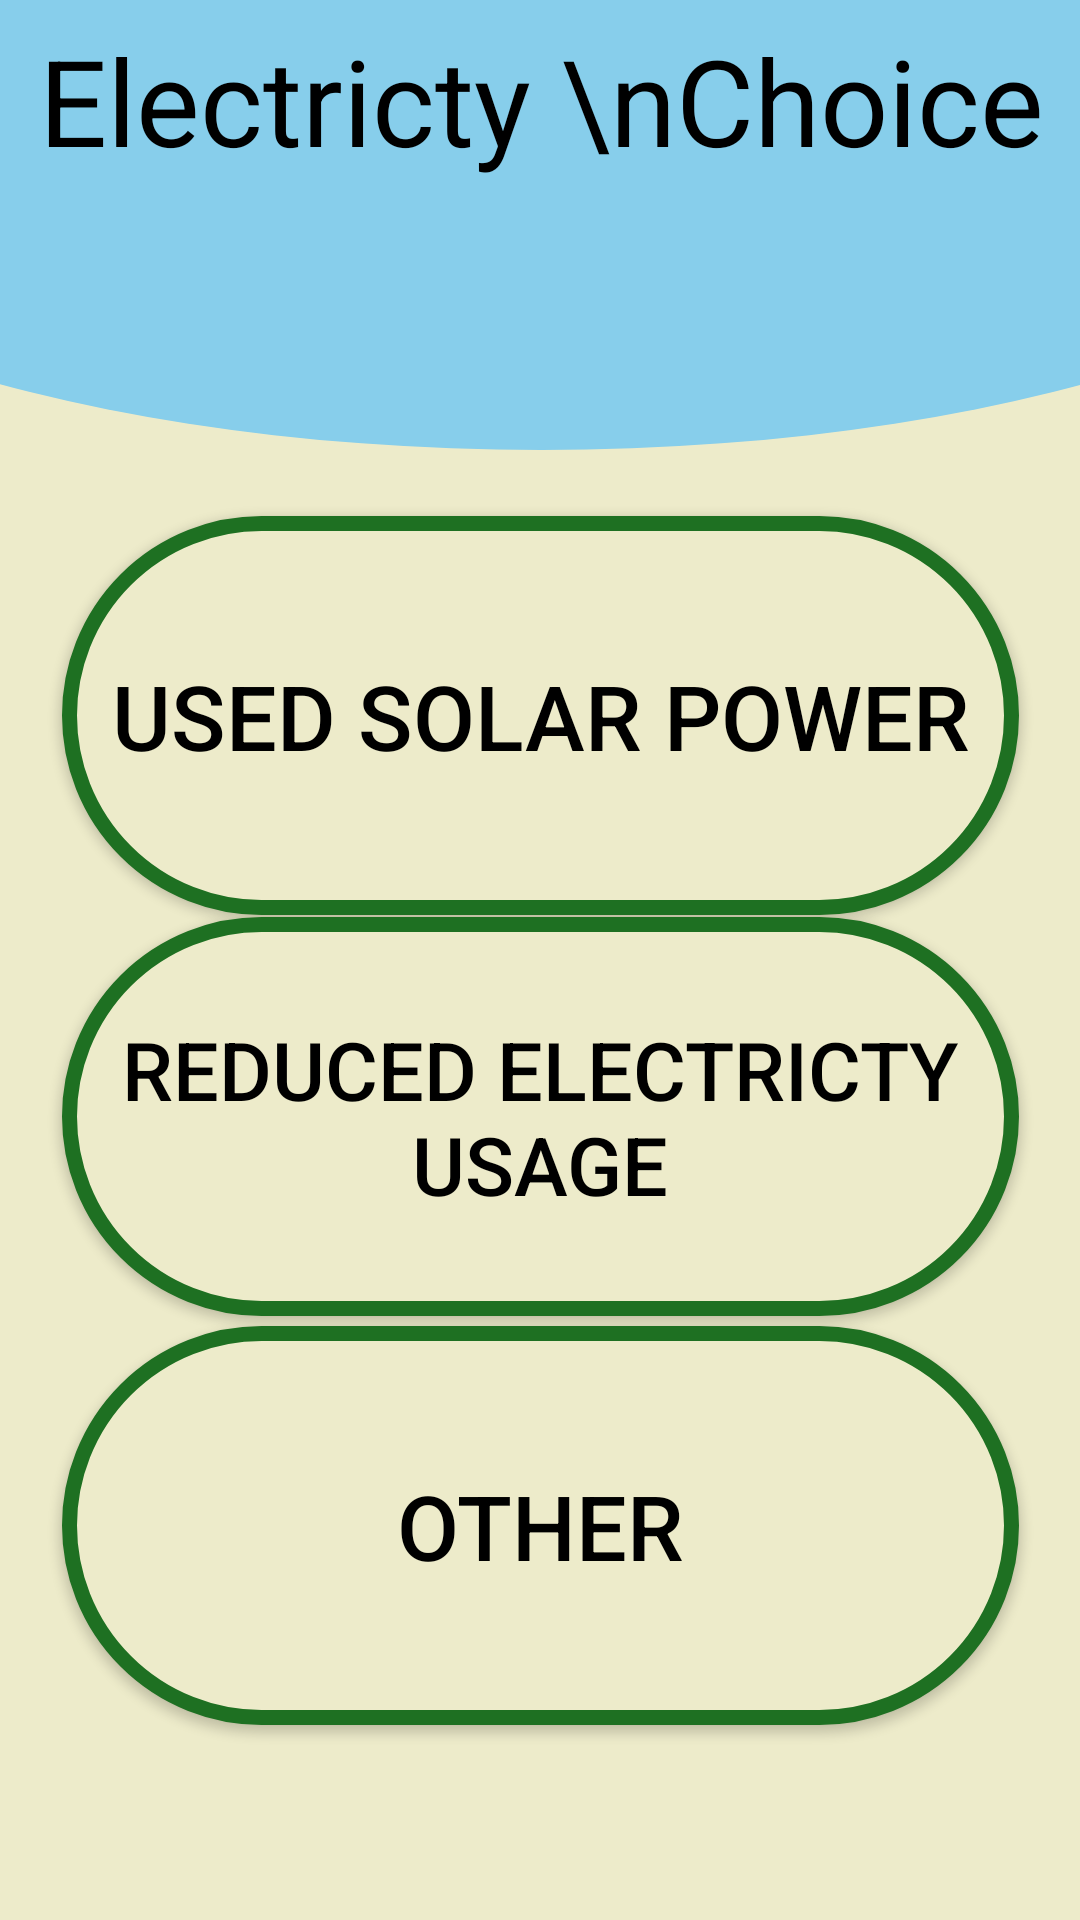

Layout XML and referenced resources for this Android screen:
<!-- AndroidManifest.xml: application theme Theme.AppCompat.NoActionBar -->
<!-- res/layout/activity_2.xml -->
<?xml version="1.0" encoding="utf-8"?>
<androidx.constraintlayout.widget.ConstraintLayout xmlns:android="http://schemas.android.com/apk/res/android"
    xmlns:app="http://schemas.android.com/apk/res-auto"
    xmlns:tools="http://schemas.android.com/tools"
    android:layout_width="match_parent"
    android:layout_height="match_parent"
    tools:context=".Activity2"
    android:background="#EDEBCA">

    <Button
        android:id="@+id/button2_1"
        android:layout_width="319dp"
        android:layout_height="133dp"
        android:background="@drawable/buttons"
        android:text="Used Solar Power"
        android:textColor="#000000"
        android:textSize="30dp"
        app:layout_constraintBottom_toBottomOf="parent"
        app:layout_constraintEnd_toEndOf="parent"
        app:layout_constraintStart_toStartOf="parent"
        app:layout_constraintTop_toTopOf="parent"
        app:layout_constraintVertical_bias="0.339" />

    <Button
        android:id="@+id/button2_2"
        android:layout_width="319dp"
        android:layout_height="133dp"
        android:background="@drawable/buttons"
        android:text="Reduced Electricty Usage"
        android:textColor="#000000"
        android:textSize="27dp"
        app:layout_constraintBottom_toBottomOf="parent"
        app:layout_constraintEnd_toEndOf="parent"
        app:layout_constraintStart_toStartOf="parent"
        app:layout_constraintTop_toTopOf="parent"
        app:layout_constraintVertical_bias="0.603" />

    <Button
        android:id="@+id/button2_3"
        android:layout_width="319dp"
        android:layout_height="133dp"
        android:background="@drawable/buttons"
        android:text="Other"
        android:textColor="#000000"
        android:textSize="30dp"
        app:layout_constraintBottom_toBottomOf="parent"
        app:layout_constraintEnd_toEndOf="parent"
        app:layout_constraintStart_toStartOf="parent"
        app:layout_constraintTop_toTopOf="parent"
        app:layout_constraintVertical_bias="0.872"/>

    <TextView
        android:id="@+id/textView2"
        android:layout_width="415dp"
        android:layout_height="150dp"
        android:background="@drawable/header"
        android:elegantTextHeight="true"
        android:text="Electricty \nChoice"
        android:textColor="#000000"
        android:textAlignment="center"
        android:textSize="40dp"
        app:layout_constraintBottom_toBottomOf="parent"
        app:layout_constraintEnd_toEndOf="parent"
        app:layout_constraintStart_toStartOf="parent"
        app:layout_constraintTop_toTopOf="parent"
        app:layout_constraintVertical_bias="0.0" />


</androidx.constraintlayout.widget.ConstraintLayout>
<!-- resources referenced by this layout -->
<resources>
  <!-- drawable buttons (drawable) -->
  <shape xmlns:android="http://schemas.android.com/apk/res/android" android:shape="rectangle">
      <corners android:radius="1000dp"/>
      <solid android:color="#EDEBCA"/>
      <stroke android:width="5dp" android:color="#1E7022"/>
  
  </shape>
  <!-- drawable header (drawable) -->
  <?xml version="1.0" encoding="utf-8"?>
  <layer-list xmlns:android="http://schemas.android.com/apk/res/android">
      <item>
          <shape android:shape="rectangle"/>
      </item>
      <item
          android:bottom="0dp"
          android:left="-100dp"
          android:right="-100dp"
          android:top="-80dp">
          <shape android:shape="oval">
              <solid android:color="@color/header" />
          </shape>
      </item>
  </layer-list>
  <color name="header">#87CEEB</color>
</resources>
